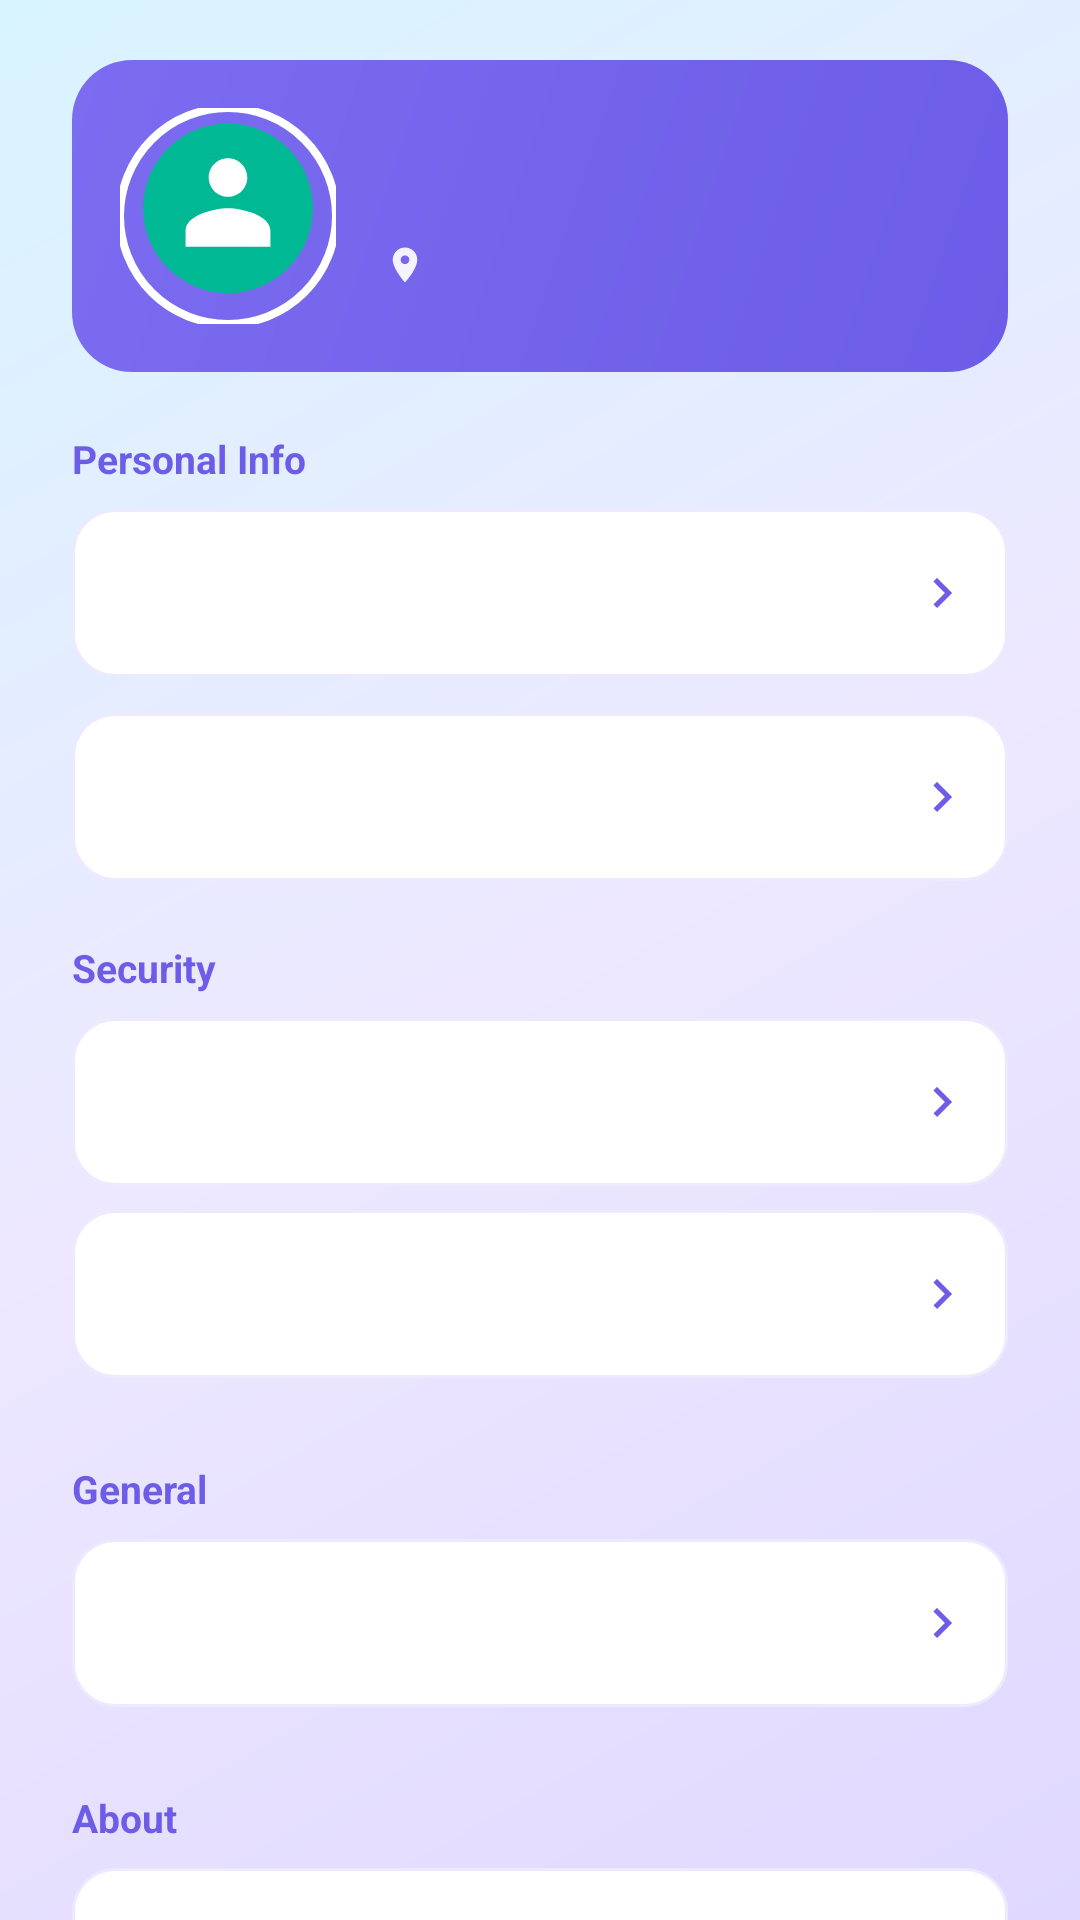

Android layout source for this screen:
<!-- AndroidManifest.xml: application theme Theme.DeyEducation -->
<!-- res/layout/fragment_profile.xml -->
<?xml version="1.0" encoding="utf-8"?>
<androidx.core.widget.NestedScrollView
    xmlns:android="http://schemas.android.com/apk/res/android"
    xmlns:app="http://schemas.android.com/apk/res-auto"
    android:layout_width="match_parent"
    android:layout_height="match_parent"
    android:background="@drawable/bg_screen_soft"
    android:clipToPadding="false"
    android:paddingHorizontal="@dimen/screen_padding"
    android:paddingTop="20dp"
    android:paddingBottom="24dp">

    <LinearLayout
        android:layout_width="match_parent"
        android:layout_height="wrap_content"
        android:orientation="vertical">

        <LinearLayout
            android:layout_width="match_parent"
            android:layout_height="wrap_content"
            android:background="@drawable/bg_profile_header"
            android:gravity="center_vertical"
            android:orientation="horizontal"
            android:padding="16dp">

            <com.google.android.material.imageview.ShapeableImageView
                android:id="@+id/profileImage"
                android:layout_width="72dp"
                android:layout_height="72dp"
                android:contentDescription="@string/profile"
                android:scaleType="centerCrop"
                android:src="@drawable/ic_menu_profile"
                app:shapeAppearanceOverlay="@style/ShapeAppearance.DeyEducation.Circle"
                app:strokeColor="@color/white"
                app:strokeWidth="2.5dp" />

            <LinearLayout
                android:layout_width="0dp"
                android:layout_height="wrap_content"
                android:layout_marginStart="16dp"
                android:layout_weight="1"
                android:orientation="vertical">

                <TextView
                    android:id="@+id/profileName"
                    android:layout_width="wrap_content"
                    android:layout_height="wrap_content"
                    android:textColor="@color/white"
                    android:textSize="20sp"
                    android:textStyle="bold" />

                <LinearLayout
                    android:layout_width="wrap_content"
                    android:layout_height="wrap_content"
                    android:layout_marginTop="6dp"
                    android:gravity="center_vertical"
                    android:orientation="horizontal">

                    <ImageView
                        android:layout_width="14dp"
                        android:layout_height="14dp"
                        android:contentDescription="@null"
                        android:src="@drawable/ic_location"
                        app:tint="#E8FFFFFF" />

                    <TextView
                        android:id="@+id/profileLocation"
                        android:layout_width="wrap_content"
                        android:layout_height="wrap_content"
                        android:layout_marginStart="4dp"
                        android:ellipsize="end"
                        android:maxLines="2"
                        android:textColor="#E8FFFFFF"
                        android:textSize="13sp" />
                </LinearLayout>
            </LinearLayout>
        </LinearLayout>

        <TextView
            style="@style/TextProfileSection"
            android:layout_width="wrap_content"
            android:layout_height="wrap_content"
            android:layout_marginTop="20dp"
            android:text="@string/personal_info" />

        <include
            android:id="@+id/menuAccountDetails"
            layout="@layout/item_profile_menu_row" />

        <include
            android:id="@+id/menuPaymentMethod"
            layout="@layout/item_profile_menu_row"
            android:layout_width="match_parent"
            android:layout_height="wrap_content"
            android:layout_marginTop="4dp" />

        <TextView
            style="@style/TextProfileSection"
            android:layout_width="wrap_content"
            android:layout_height="wrap_content"
            android:layout_marginTop="20dp"
            android:text="@string/security" />

        <include
            android:id="@+id/menuChangePassword"
            layout="@layout/item_profile_menu_row" />

        <include
            android:id="@+id/menuNotifications"
            layout="@layout/item_profile_menu_row" />

        <TextView
            style="@style/TextProfileSection"
            android:layout_width="wrap_content"
            android:layout_height="wrap_content"
            android:layout_marginTop="20dp"
            android:text="@string/general" />

        <include
            android:id="@+id/menuProgressReport"
            layout="@layout/item_profile_menu_row" />

        <TextView
            style="@style/TextProfileSection"
            android:layout_width="wrap_content"
            android:layout_height="wrap_content"
            android:layout_marginTop="20dp"
            android:text="@string/about_section" />

        <include
            android:id="@+id/menuLegal"
            layout="@layout/item_profile_menu_row" />

        <com.google.android.material.button.MaterialButton
            android:id="@+id/btnLogout"
            style="@style/Widget.MaterialComponents.Button.OutlinedButton"
            android:layout_width="match_parent"
            android:layout_height="52dp"
            android:layout_marginTop="28dp"
            android:background="@drawable/bg_logout_outline"
            android:text="@string/logout"
            android:textAllCaps="false"
            android:textColor="@color/primary"
            android:textSize="15sp"
            app:backgroundTint="@android:color/transparent"
            app:cornerRadius="28dp"
            app:rippleColor="@color/primary_light"
            app:strokeColor="@color/primary"
            app:strokeWidth="1.5dp" />

        <com.deyeducation.app.FunLoaderView
            xmlns:app="http://schemas.android.com/apk/res-auto"
            android:id="@+id/profileProgress"
            android:layout_width="match_parent"
            android:layout_height="wrap_content"
            android:layout_gravity="center_horizontal"
            android:layout_marginTop="24dp"
            android:minHeight="160dp"
            android:visibility="gone"
            app:loaderKind="profile"
            app:loaderSize="full" />
    </LinearLayout>
</androidx.core.widget.NestedScrollView>
<!-- res/layout/item_profile_menu_row.xml (included above) -->
<?xml version="1.0" encoding="utf-8"?>
<LinearLayout
    xmlns:android="http://schemas.android.com/apk/res/android"
    xmlns:app="http://schemas.android.com/apk/res-auto"
    android:layout_width="match_parent"
    android:layout_height="wrap_content"
    android:layout_marginBottom="8dp"
    android:background="@drawable/bg_menu_row"
    android:foreground="?attr/selectableItemBackground"
    android:gravity="center_vertical"
    android:minHeight="56dp"
    android:orientation="horizontal"
    android:paddingHorizontal="12dp"
    android:paddingVertical="8dp">

    <ImageView
        android:id="@+id/menuIcon"
        android:layout_width="36dp"
        android:layout_height="36dp"
        android:contentDescription="@null"
        android:scaleType="fitCenter" />

    <TextView
        android:id="@+id/menuLabel"
        android:layout_width="0dp"
        android:layout_height="wrap_content"
        android:layout_marginStart="14dp"
        android:layout_weight="1"
        android:textColor="@color/primary_text"
        android:textSize="15sp"
        android:textStyle="bold" />

    <ImageView
        android:layout_width="20dp"
        android:layout_height="20dp"
        android:contentDescription="@null"
        android:src="@drawable/ic_chevron_right"
        app:tint="@color/primary" />
</LinearLayout>
<!-- resources referenced by this layout -->
<resources>
  <color name="primary">#6C5CE7</color>
  <color name="primary_light">#EDE9FF</color>
  <color name="primary_text">#1E1B2E</color>
  <color name="white">#FFFFFF</color>
  <dimen name="screen_padding">24dp</dimen>
  <!-- drawable bg_logout_outline (drawable) -->
  <?xml version="1.0" encoding="utf-8"?>
  <shape xmlns:android="http://schemas.android.com/apk/res/android"
      android:shape="rectangle">
      <solid android:color="@android:color/transparent" />
      <corners android:radius="28dp" />
      <stroke
          android:width="1.5dp"
          android:color="@color/primary" />
  </shape>
  <!-- drawable bg_menu_row (drawable) -->
  <?xml version="1.0" encoding="utf-8"?>
  <shape xmlns:android="http://schemas.android.com/apk/res/android"
      android:shape="rectangle">
      <solid android:color="@color/surface_card" />
      <corners android:radius="14dp" />
      <stroke
          android:width="1dp"
          android:color="@color/primary_light" />
  </shape>
  <!-- drawable bg_profile_header (drawable) -->
  <?xml version="1.0" encoding="utf-8"?>
  <shape xmlns:android="http://schemas.android.com/apk/res/android"
      android:shape="rectangle">
      <gradient
          android:angle="135"
          android:endColor="#7B6CF0"
          android:startColor="#6C5CE7"
          android:type="linear" />
      <corners android:radius="20dp" />
  </shape>
  <!-- drawable bg_screen_soft (drawable) -->
  <?xml version="1.0" encoding="utf-8"?>
  <shape xmlns:android="http://schemas.android.com/apk/res/android"
      android:shape="rectangle">
      <gradient
          android:angle="135"
          android:centerColor="#EDE8FF"
          android:endColor="#D8F4FF"
          android:startColor="#E0D8FF"
          android:type="linear" />
  </shape>
  <!-- drawable ic_chevron_right (drawable) -->
  <?xml version="1.0" encoding="utf-8"?>
  <vector xmlns:android="http://schemas.android.com/apk/res/android"
      android:width="24dp"
      android:height="24dp"
      android:viewportWidth="24"
      android:viewportHeight="24">
      <path
          android:fillColor="#78828A"
          android:pathData="M8.59,16.59L13.17,12 8.59,7.41 10,6l6,6 -6,6z" />
  </vector>
  <!-- drawable ic_location (drawable) -->
  <?xml version="1.0" encoding="utf-8"?>
  <vector xmlns:android="http://schemas.android.com/apk/res/android"
      android:width="24dp"
      android:height="24dp"
      android:viewportWidth="24"
      android:viewportHeight="24">
      <path android:fillColor="#111111" android:pathData="M12,2C8.13,2 5,5.13 5,9c0,5.25 7,13 7,13s7,-7.75 7,-13c0,-3.87 -3.13,-7 -7,-7zM12,11.5c-1.38,0 -2.5,-1.12 -2.5,-2.5s1.12,-2.5 2.5,-2.5 2.5,1.12 2.5,2.5 -1.12,2.5 -2.5,2.5z" />
  </vector>
  <string name="about_section">About</string>
  <string name="general">General</string>
  <string name="logout">Logout</string>
  <string name="personal_info">Personal Info</string>
  <string name="profile">Profile</string>
  <string name="security">Security</string>
  <style name="ShapeAppearance.DeyEducation.Circle" parent="">
          <item name="cornerFamily">rounded</item>
          <item name="cornerSize">50%</item>
      </style>
  <style name="TextProfileSection">
          <item name="android:textSize">13sp</item>
          <item name="android:textColor">@color/primary</item>
          <item name="android:textStyle">bold</item>
          <item name="android:layout_marginBottom">8dp</item>
      </style>
  <color name="surface_card">#FFFFFF</color>
  <color name="primary_dark">#5849C9</color>
  <color name="bottom_nav_bg">#FFFFFF</color>
</resources>
